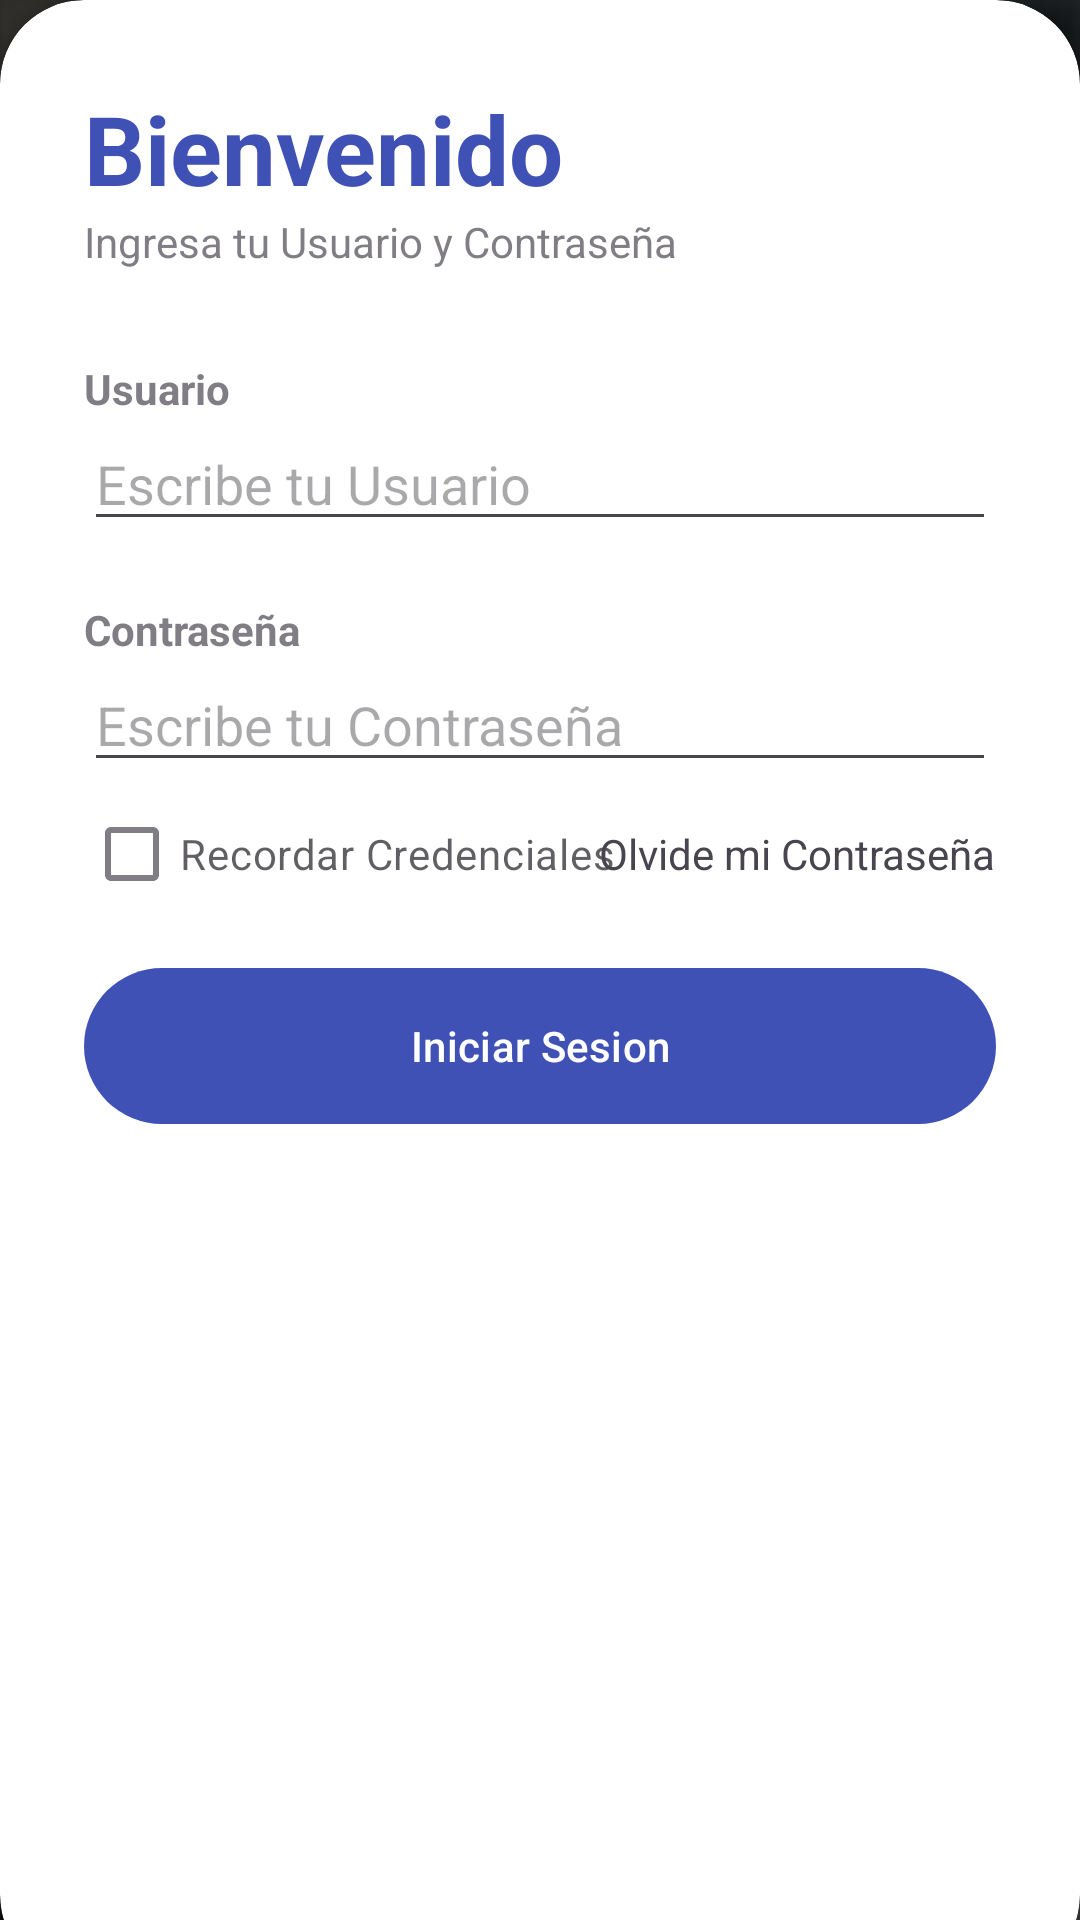

Layout XML and referenced resources for this Android screen:
<!-- AndroidManifest.xml: application theme Theme.Mecanica2 -->
<!-- res/layout/activity_login_tablet.xml -->
<?xml version="1.0" encoding="utf-8"?>
<RelativeLayout xmlns:android="http://schemas.android.com/apk/res/android"
    xmlns:app="http://schemas.android.com/apk/res-auto"
    xmlns:tools="http://schemas.android.com/tools"
    android:layout_width="match_parent"
    android:layout_height="match_parent"
    android:id="@+id/main"
    android:background="@drawable/fondomecanica"
    tools:context=".vista.LoginTablet">

    <RelativeLayout
        android:layout_width="match_parent"
        android:layout_height="match_parent"
        android:alpha="0.7"
        android:background="@color/black">

        <ImageView
            android:layout_width="614dp"
            android:layout_height="241dp"
            android:layout_marginTop="300dp"
            android:layout_marginStart="600dp"
            android:src="@drawable/logomecanica" />
    </RelativeLayout>

    <LinearLayout
        android:layout_width="match_parent"
        android:layout_height="match_parent"
        android:orientation="vertical"
        android:gravity="center"
        android:layout_above="@id/card_view"
        android:padding="28dp">


    </LinearLayout>

    <androidx.cardview.widget.CardView
        android:id="@+id/card_view"
        android:layout_width="543dp"
        android:layout_height="781dp"
        android:layout_alignParentBottom="true"
        android:layout_marginBottom="-20dp"
        app:cardCornerRadius="28dp">

        <LinearLayout
            android:layout_width="match_parent"
            android:layout_height="512dp"
            android:orientation="vertical"
            android:padding="28dp">

            <TextView
                android:layout_width="wrap_content"
                android:layout_height="wrap_content"
                android:text="Bienvenido"
                android:textColor="#3F51B5"
                android:textSize="32sp"
                android:textStyle="bold" />

            <TextView
                android:layout_width="wrap_content"
                android:layout_height="wrap_content"
                android:alpha="0.7"
                android:text="Ingresa tu Usuario y Contraseña" />

            <View
                android:layout_width="wrap_content"
                android:layout_height="30dp" />

            <TextView
                android:layout_width="wrap_content"
                android:layout_height="wrap_content"
                android:alpha="0.7"
                android:text="Usuario"
                android:textStyle="bold" />

            <EditText
                android:id="@+id/etUsuario"
                android:layout_width="match_parent"
                android:layout_height="wrap_content"
                android:drawableEnd="@drawable/baseline_person_24"
                android:hint="Escribe tu Usuario"
                android:inputType="textEmailAddress" />

            <View
                android:layout_width="wrap_content"
                android:layout_height="20dp" />

            <TextView
                android:layout_width="wrap_content"
                android:layout_height="wrap_content"
                android:alpha="0.7"
                android:text="Contraseña"
                android:textStyle="bold" />

            <EditText
                android:id="@+id/etPassword"
                android:layout_width="match_parent"
                android:layout_height="wrap_content"
                android:drawableEnd="@drawable/password_icon"
                android:hint="Escribe tu Contraseña"
                android:inputType="textPassword" />

            <RelativeLayout
                android:layout_width="match_parent"
                android:layout_height="wrap_content">

                <CheckBox
                    android:layout_width="wrap_content"
                    android:layout_height="wrap_content"
                    android:layout_centerVertical="true"
                    android:alpha="0.7"
                    android:text="Recordar Credenciales" />

                <TextView
                    android:layout_width="wrap_content"
                    android:layout_height="wrap_content"
                    android:layout_alignParentEnd="true"
                    android:layout_centerVertical="true"
                    android:text="Olvide mi Contraseña" />

            </RelativeLayout>

            <View
                android:layout_width="wrap_content"
                android:layout_height="10dp" />

            <com.google.android.material.button.MaterialButton
                android:id="@+id/btnLogin"
                android:layout_width="match_parent"
                android:layout_height="60dp"
                android:text="Iniciar Sesion"
                app:backgroundTint="#3F51B5"
                app:cornerRadius="32dp" />

            <View
                android:layout_width="wrap_content"
                android:layout_height="10dp" />


        </LinearLayout>


    </androidx.cardview.widget.CardView>


</RelativeLayout>
<!-- resources referenced by this layout -->
<resources>
  <!-- drawable fondomecanica: png bitmap (drawable, 496000 bytes) -->
  <!-- drawable logomecanica: png bitmap (drawable, 6856 bytes) -->
  <style name="Theme.Mecanica2" parent="Base.Theme.Mecanica2" />
  <style name="Base.Theme.Mecanica2" parent="Theme.Material3.DayNight.NoActionBar">
          
          
      </style>
  <!-- not gathered from this repository: default colours our renderer supplied (Android Studio template values) -->
  <color name="black">#FF000000</color>
</resources>
